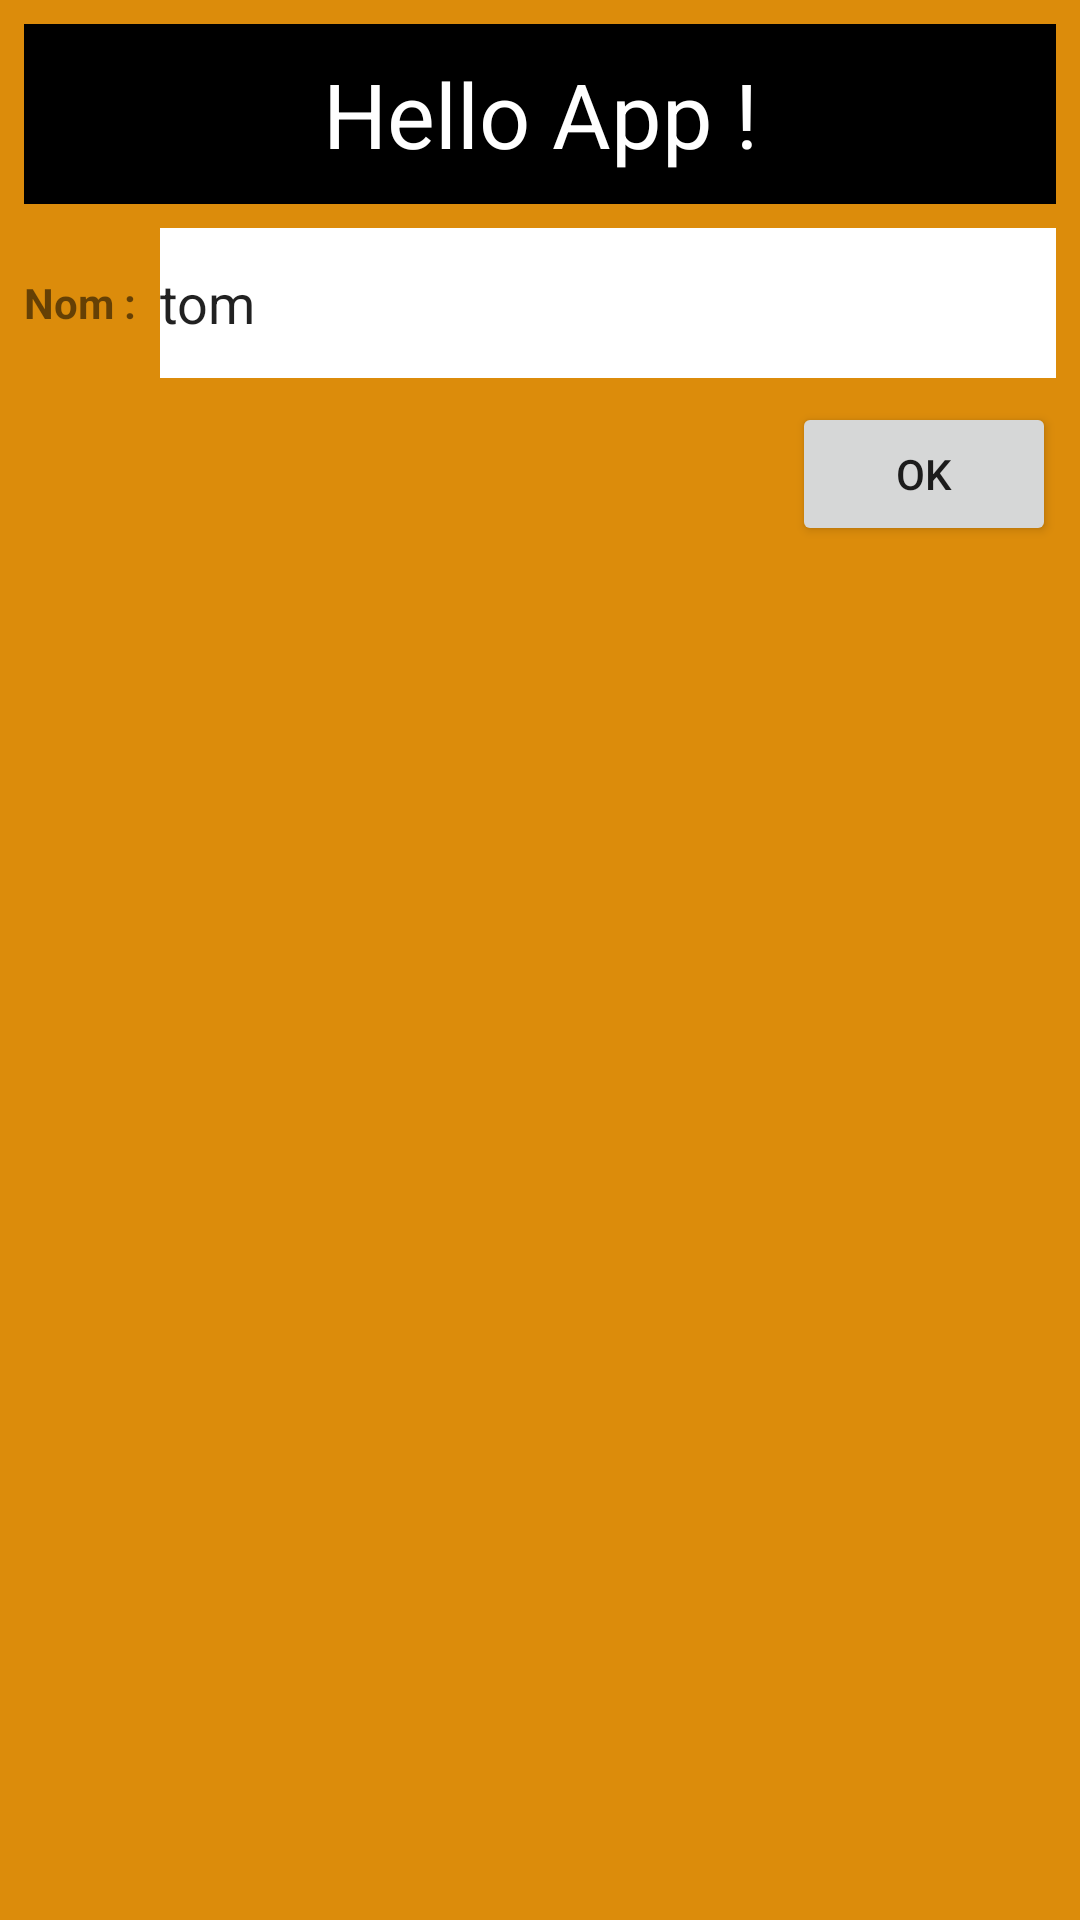

Produce the Android XML layout that renders to this screen, including the resource entries it uses.
<!-- AndroidManifest.xml: application theme Theme.PmrApp1 -->
<!-- res/layout/activity_main.xml -->
<?xml version="1.0" encoding="utf-8"?>
<android.support.constraint.ConstraintLayout xmlns:android="http://schemas.android.com/apk/res/android"
    xmlns:app="http://schemas.android.com/apk/res-auto"
    xmlns:tools="http://schemas.android.com/tools"
    android:layout_width="match_parent"
    android:layout_height="match_parent"
    android:background="@color/logo_pmr_background"
    tools:context=".MainActivity">

    <TextView
        android:id="@+id/titre"
        android:layout_width="0dp"
        android:layout_height="wrap_content"
        android:layout_marginStart="8dp"
        android:layout_marginTop="8dp"
        android:layout_marginEnd="8dp"
        android:height="60dp"
        android:background="@color/black"
        android:gravity="center_horizontal|center_vertical"
        android:text="@string/hello_app"
        android:textColor="@color/white"
        android:textSize="30sp"
        app:layout_constraintEnd_toEndOf="parent"
        app:layout_constraintStart_toStartOf="parent"
        app:layout_constraintTop_toTopOf="parent" />

    <TextView
        android:id="@+id/labelNom"
        android:layout_width="wrap_content"
        android:layout_height="wrap_content"
        android:layout_marginStart="8dp"
        android:layout_marginTop="8dp"
        android:height="50dp"
        android:gravity="center"
        android:labelFor="@id/pseudo"
        android:text="@string/label_name"
        android:textStyle="bold"
        app:layout_constraintStart_toStartOf="parent"
        app:layout_constraintTop_toBottomOf="@+id/titre" />

    <EditText
        android:id="@+id/pseudo"
        android:layout_width="0dp"
        android:layout_height="50dp"
        android:layout_marginStart="8dp"
        android:layout_marginTop="8dp"
        android:layout_marginEnd="8dp"
        android:height="50dp"
        android:background="@color/white"
        android:ems="10"
        android:inputType="textPersonName"
        android:text="tom"
        app:layout_constraintEnd_toEndOf="parent"
        app:layout_constraintStart_toEndOf="@+id/labelNom"
        app:layout_constraintTop_toBottomOf="@+id/titre" />

    <Button
        android:onClick="click1"
        android:id="@+id/btnOK"
        android:layout_width="wrap_content"
        android:layout_height="wrap_content"
        android:layout_marginTop="8dp"
        android:layout_marginEnd="8dp"
        android:text="@string/label_ok"
        app:layout_constraintEnd_toEndOf="parent"
        app:layout_constraintTop_toBottomOf="@+id/pseudo" />
</android.support.constraint.ConstraintLayout>
<!-- resources referenced by this layout -->
<resources>
  <color name="logo_pmr_background">#DC8C0B</color>
  <string name="hello_app">Hello App !</string>
  <string name="label_name">Nom :</string>
  <string name="label_ok">OK</string>
  <style name="Theme.PmrApp1" parent="Theme.AppCompat.Light.DarkActionBar">
          
          <item name="colorPrimary">@color/purple_500</item>
          <item name="colorPrimaryDark">@color/purple_700</item>
          <item name="colorAccent">@color/teal_200</item>
          
      </style>
  <!-- not gathered from this repository: default colours our renderer supplied (Android Studio template values) -->
  <color name="purple_500">#FF6200EE</color>
  <color name="purple_700">#FF3700B3</color>
  <color name="teal_200">#FF03DAC5</color>
  <color name="black">#FF000000</color>
  <color name="white">#FFFFFFFF</color>
</resources>
